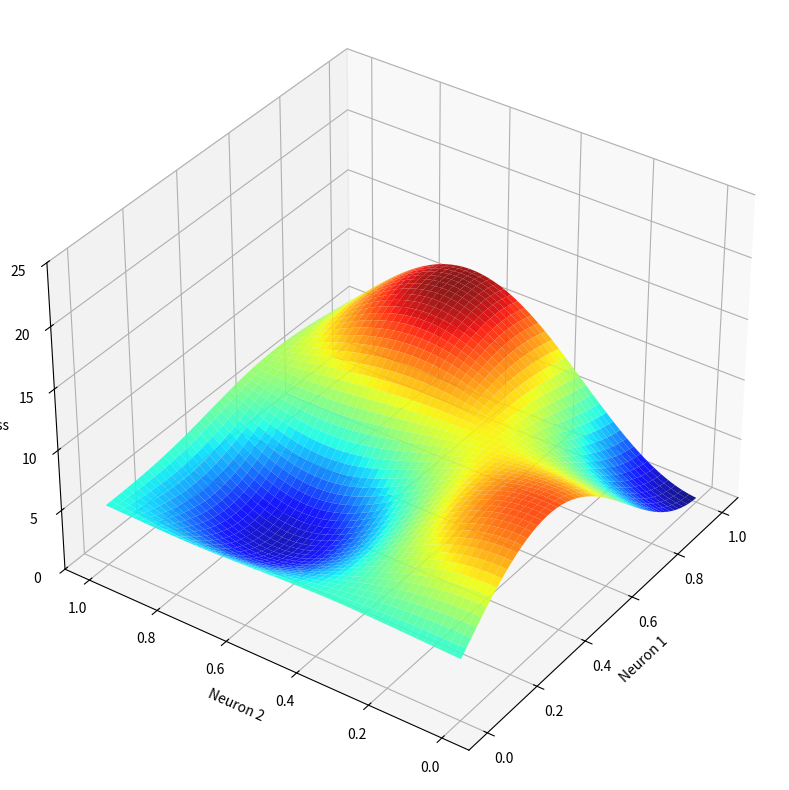

Recreate this plot in Python.
import numpy as np
import matplotlib.pyplot as plt
from mpl_toolkits.mplot3d import Axes3D
import random

# Define a smoother cost function with fewer and smaller peaks/valleys
def smoother_cost_function(theta0, theta1):
    return (
        (0.5 * np.sin(1.5 * np.pi * theta0) * np.cos(1.5 * np.pi * theta1)
        + 0.5 * np.exp(-((theta0 - 0.6)**2 + (theta1 - 0.6)**2) * 5)
        - 0.2 * np.exp(-((theta0 - 0.3)**2 + (theta1 - 0.7)**2) * 10)
        
        +0.5)*10
                )

# Create a high-resolution grid
theta0_vals = np.linspace(0, 1, 1000)
theta1_vals = np.linspace(0, 1, 1000)
theta0_grid, theta1_grid = np.meshgrid(theta0_vals, theta1_vals)

# Evaluate cost function on the grid
J_vals = smoother_cost_function(theta0_grid, theta1_grid)

# Plotting the 3D surface
fig = plt.figure(figsize=(12, 8))
ax = fig.add_subplot(111, projection='3d')
surf = ax.plot_surface(
    theta0_grid, theta1_grid, J_vals,
    cmap='jet', alpha=0.9, linewidth=0, antialiased=True
)
ax.view_init(elev=35, azim=-145, roll=0)
ax.set_zlim(bottom = 0, top = 25)
# Axis labels
ax.set_xlabel(r'Neuron 1')
ax.set_ylabel(r'Neuron 2')
ax.set_zlabel(r'Loss')

plt.tight_layout()
plt.show()